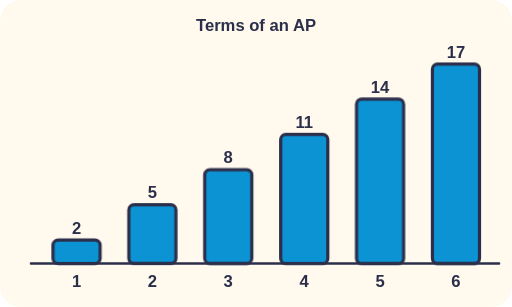
t = 0.00 s
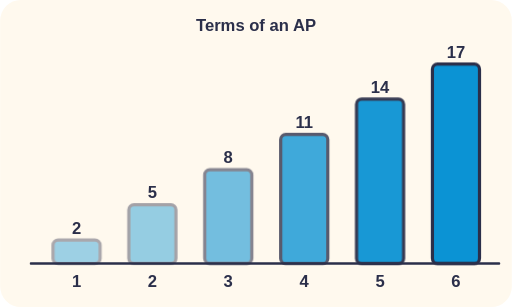
t = 1.25 s
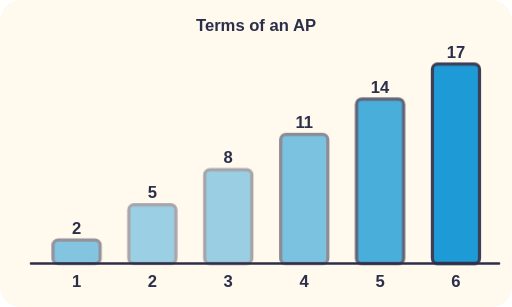
t = 1.55 s
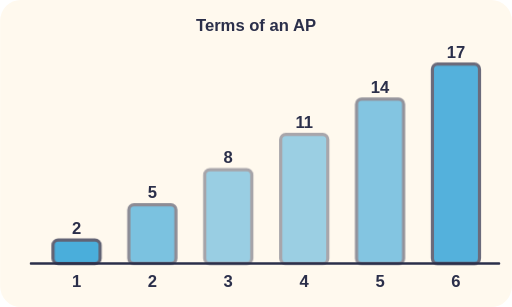
t = 1.85 s
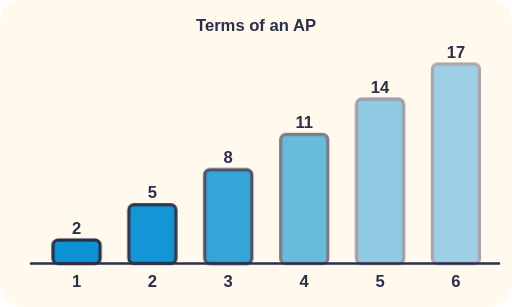
t = 2.45 s
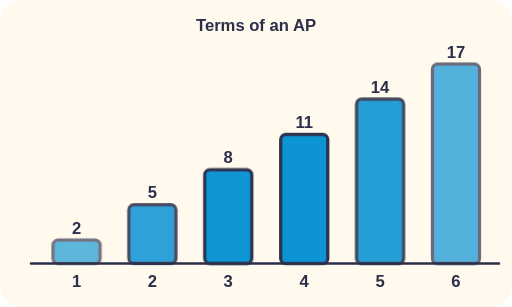
t = 3.05 s

The animated SVG that drew these frames (rendered in a browser with its animation timeline set to each time). Animation: 2 CSS @keyframes rules; one cycle of 3.65 s, repeats indefinitely.

<svg xmlns="http://www.w3.org/2000/svg" viewBox="0 0 400 240" role="img">
<title>Terms of an AP</title>
<style>text{font-family:sans-serif;font-weight:700;fill:#2B2F4A;font-size:13px}.h{paint-order:stroke;stroke:#FFF9EE;stroke-width:4px;stroke-linejoin:round}.pu{animation:pu 2.4s ease-in-out infinite}@keyframes pu{0%,100%{opacity:1}50%{opacity:.4}}.bob{animation:bob 2.4s ease-in-out infinite}@keyframes bob{50%{transform:translateY(-4px)}}@media (prefers-reduced-motion: reduce){*{animation:none!important}}</style>
<rect width="100%" height="100%" rx="16" fill="#FFF9EE"/>
<text x="200" y="24" font-size="14" text-anchor="middle" >Terms of an AP</text><rect x="41.3" y="187.6" width="36.8" height="18.4" rx="4" fill="#0B93D4" stroke="#2B2F4A" stroke-width="2.5" class="pu" style="animation-delay:0.00s"/><text x="59.7" y="182.6" font-size="12" text-anchor="middle" class="h" >2</text><text x="59.7" y="224" font-size="12" text-anchor="middle" class="h" >1</text><rect x="100.6" y="160.1" width="36.8" height="45.9" rx="4" fill="#0B93D4" stroke="#2B2F4A" stroke-width="2.5" class="pu" style="animation-delay:0.25s"/><text x="119" y="155.1" font-size="12" text-anchor="middle" class="h" >5</text><text x="119" y="224" font-size="12" text-anchor="middle" class="h" >2</text><rect x="159.9" y="132.6" width="36.8" height="73.4" rx="4" fill="#0B93D4" stroke="#2B2F4A" stroke-width="2.5" class="pu" style="animation-delay:0.50s"/><text x="178.3" y="127.6" font-size="12" text-anchor="middle" class="h" >8</text><text x="178.3" y="224" font-size="12" text-anchor="middle" class="h" >3</text><rect x="219.3" y="105.1" width="36.8" height="100.9" rx="4" fill="#0B93D4" stroke="#2B2F4A" stroke-width="2.5" class="pu" style="animation-delay:0.75s"/><text x="237.7" y="100.1" font-size="12" text-anchor="middle" class="h" >11</text><text x="237.7" y="224" font-size="12" text-anchor="middle" class="h" >4</text><rect x="278.6" y="77.5" width="36.8" height="128.5" rx="4" fill="#0B93D4" stroke="#2B2F4A" stroke-width="2.5" class="pu" style="animation-delay:1.00s"/><text x="297" y="72.5" font-size="12" text-anchor="middle" class="h" >14</text><text x="297" y="224" font-size="12" text-anchor="middle" class="h" >5</text><rect x="337.9" y="50" width="36.8" height="156" rx="4" fill="#0B93D4" stroke="#2B2F4A" stroke-width="2.5" class="pu" style="animation-delay:1.25s"/><text x="356.3" y="45" font-size="12" text-anchor="middle" class="h" >17</text><text x="356.3" y="224" font-size="12" text-anchor="middle" class="h" >6</text><line x1="24" y1="206" x2="390" y2="206" stroke="#2B2F4A" stroke-width="2" stroke-linecap="round" /></svg>
